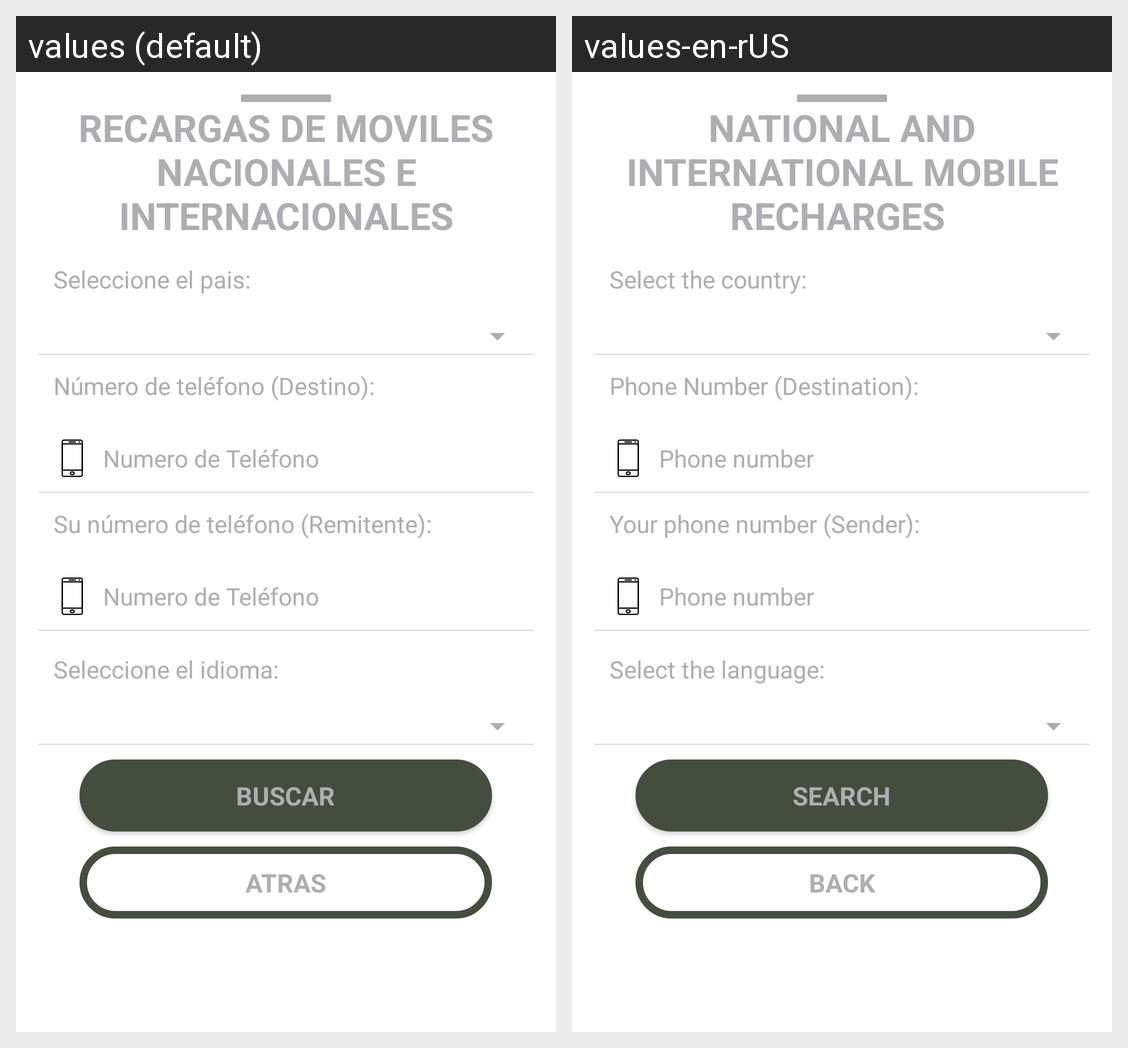

Strings drawn on this Android screen and how each of the app's shown locales translates them:
Android screen res/layout/topup_step1_layout.xml rendered under 2 locales, left to right: values (default), values-en-rUS. Device: Nexus 5 (rendered at 1080×1920; each locale shown at half size, 540×960, under a caption strip naming it); theme AppTheme.
Strings drawn on this screen, with the default value and each locale's value (text and hints the layout hard-codes, and strings that could not be matched under every locale, appear in the picture but are not listed):

topup_title
  values: RECARGAS DE MOVILES NACIONALES E INTERNACIONALES
  values-en-rUS: NATIONAL AND INTERNATIONAL MOBILE RECHARGES 

pais_info
  values: Seleccione el pais:
  values-en-rUS: Select the country:

register_phone_number_message_dest
  values: Número de teléfono (Destino):
  values-en-rUS: Phone Number (Destination): 

mobileNumber
  values: Numero de Teléfono
  values-en-rUS: Phone number 

register_phone_number_message_rem
  values: Su número de teléfono (Remitente):
  values-en-rUS: Your phone number (Sender): 

select_language
  values: Seleccione el idioma:
  values-en-rUS: Select the language: 

find
  values: BUSCAR
  values-en-rUS: SEARCH

back
  values: ATRAS
  values-en-rUS: BACK
